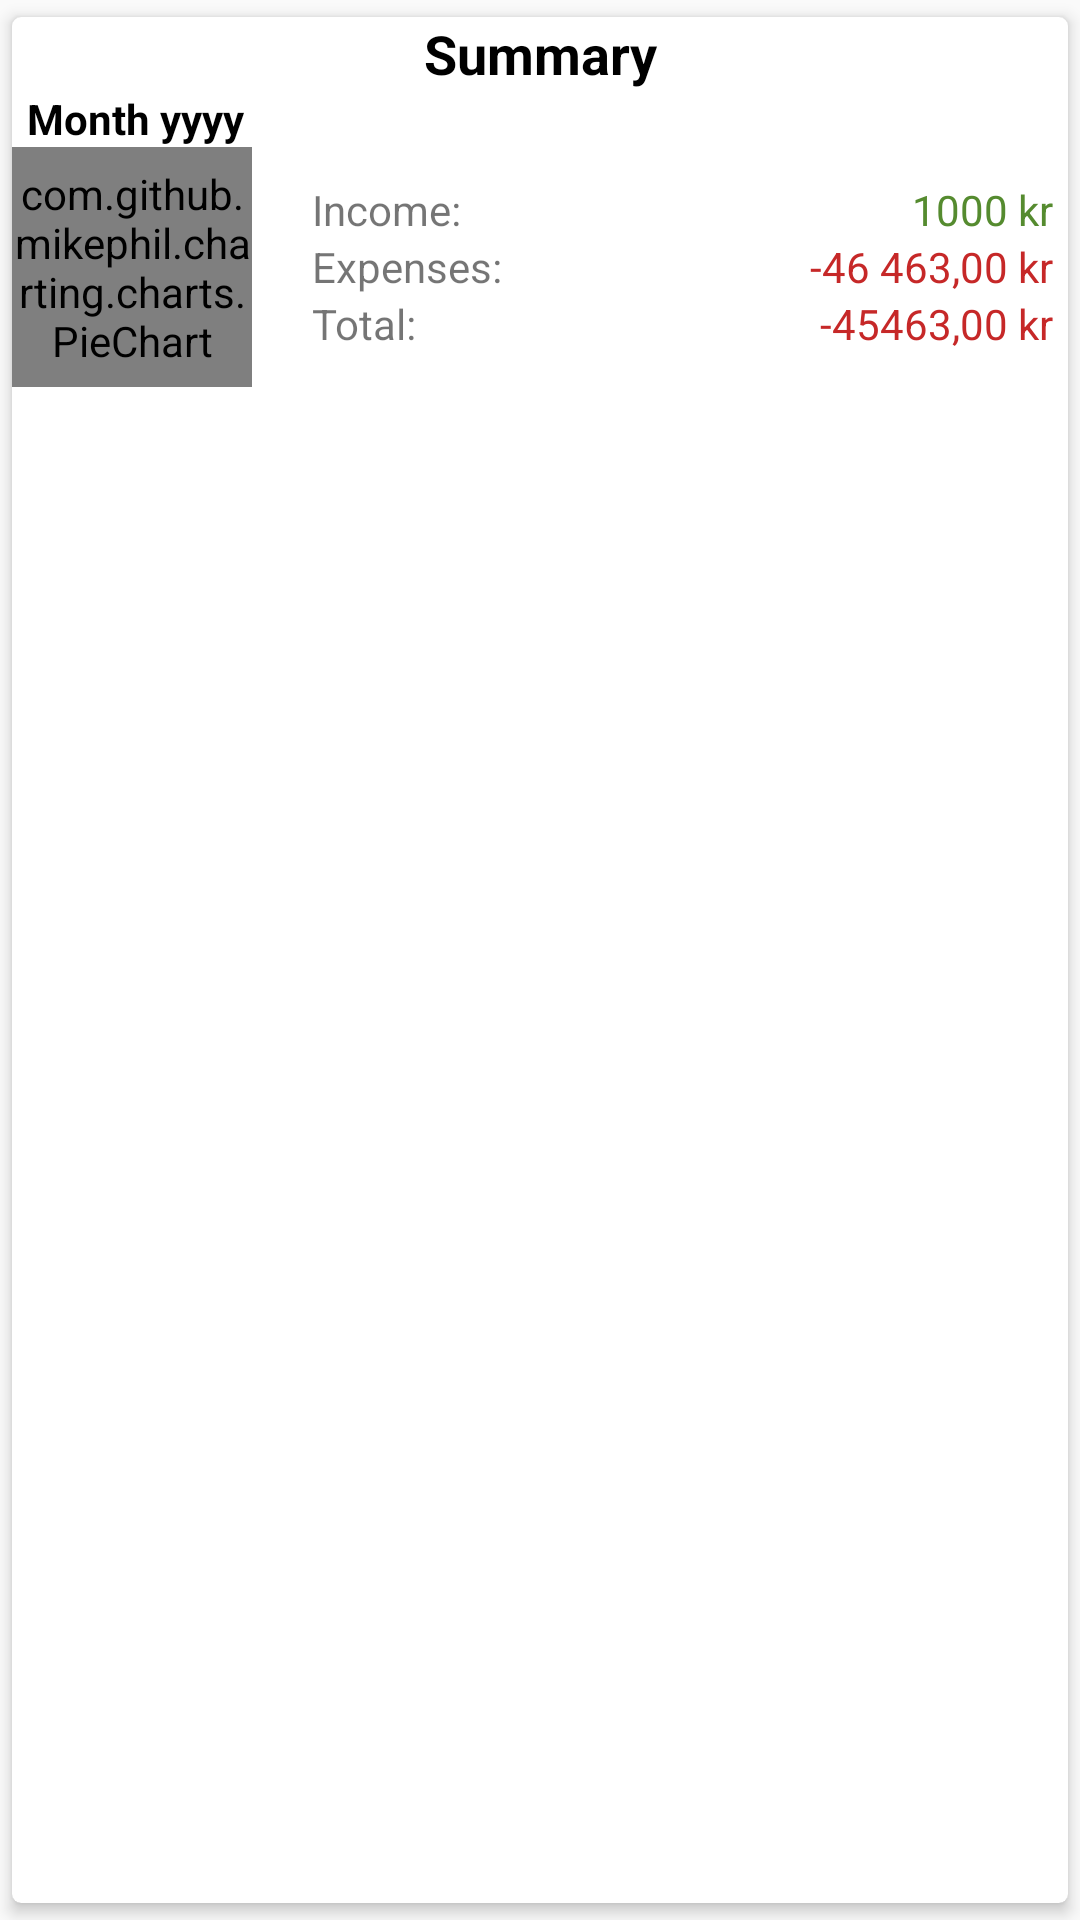

Write the Android layout XML for this screen, with the resource values it uses.
<!-- AndroidManifest.xml: application theme AppTheme -->
<!-- res/layout/summary_card_overview.xml -->
<?xml version="1.0" encoding="utf-8"?>
<androidx.cardview.widget.CardView xmlns:android="http://schemas.android.com/apk/res/android"
    xmlns:tools="http://schemas.android.com/tools"
    android:layout_width="match_parent"
    android:layout_height="wrap_content"
    xmlns:app="http://schemas.android.com/apk/res-auto"
    app:cardCornerRadius="3dp"
    app:cardElevation="3dp"
    app:cardUseCompatPadding="true">

    <RelativeLayout
        android:layout_width="match_parent"
        android:layout_height="match_parent">

        <LinearLayout
            android:layout_width="match_parent"
            android:layout_height="wrap_content"
            android:orientation="vertical">

            <TextView
                android:layout_width="match_parent"
                android:layout_height="wrap_content"
                android:gravity="center"
                android:text="@string/summary"
                android:textColor="@android:color/black"
                android:textSize="18sp"
                android:textStyle="bold" />

            <TextView
                android:id="@+id/sum_card_month_text"
                android:layout_width="match_parent"
                android:layout_height="wrap_content"
                android:text="Month yyyy"
                android:paddingLeft="5dp"
                android:textColor="@android:color/black"
                android:textStyle="bold" />

            <LinearLayout
                android:layout_width="match_parent"
                android:layout_height="match_parent"
                android:orientation="horizontal">

                <com.github.mikephil.charting.charts.PieChart
                    android:id="@+id/overview_pieshart"
                    android:layout_width="80dp"
                    android:layout_gravity="center"
                    android:layout_height="80dp">

                </com.github.mikephil.charting.charts.PieChart>

                <LinearLayout
                    android:layout_width="match_parent"
                    android:layout_height="match_parent"
                    android:gravity="center"
                    android:paddingLeft="5dp"
                    android:paddingRight="5dp"
                    android:orientation="vertical">

                    <LinearLayout
                        android:layout_width="match_parent"
                        android:layout_height="wrap_content"
                        android:orientation="horizontal">

                        <TextView
                            android:id="@+id/textView7"
                            android:layout_width="wrap_content"
                            android:layout_height="wrap_content"
                            android:layout_weight="1"
                            android:paddingLeft="15dp"
                            android:text="Income:" />

                        <TextView
                            android:id="@+id/sum_income_card"
                            android:layout_width="wrap_content"
                            android:layout_height="wrap_content"
                            android:layout_weight="1"
                            android:gravity="right"
                            android:text="1000 kr"
                            android:textColor="@color/colorIncome" />
                    </LinearLayout>

                    <LinearLayout
                        android:layout_width="match_parent"
                        android:layout_height="wrap_content"
                        android:orientation="horizontal">

                        <TextView
                            android:id="@+id/textView9"
                            android:layout_width="wrap_content"
                            android:layout_height="wrap_content"
                            android:layout_weight="1"
                            android:paddingLeft="15dp"
                            android:text="Expenses:" />

                        <TextView
                            android:id="@+id/sum_expense_card"
                            android:layout_width="wrap_content"
                            android:layout_height="wrap_content"
                            android:layout_weight="1"
                            android:gravity="right"
                            android:text="-46 463,00 kr"
                            android:textColor="@color/colorExpense" />
                    </LinearLayout>

                    <LinearLayout
                        android:layout_width="match_parent"
                        android:layout_height="wrap_content"
                        android:orientation="horizontal">

                        <TextView
                            android:id="@+id/textView11"
                            android:layout_width="wrap_content"
                            android:layout_height="match_parent"
                            android:layout_weight="1"
                            android:paddingLeft="15dp"
                            android:text="Total:" />

                        <TextView
                            android:id="@+id/sum_total_card"
                            android:layout_width="wrap_content"
                            android:layout_height="wrap_content"
                            android:layout_weight="1"
                            android:gravity="right"
                            android:text="-45463,00 kr"
                            android:textColor="@color/colorExpense" />
                    </LinearLayout>

                </LinearLayout>
            </LinearLayout>

        </LinearLayout>

    </RelativeLayout>

</androidx.cardview.widget.CardView>
<!-- resources referenced by this layout -->
<resources>
  <color name="colorExpense">#C62828</color>
  <color name="colorIncome">#558B2F</color>
  <string name="summary">Summary</string>
  <style name="AppTheme" parent="Theme.AppCompat.Light.DarkActionBar">
          
          <item name="colorPrimary">@color/colorPrimary</item>
          <item name="colorPrimaryDark">@color/colorPrimaryDark</item>
          <item name="colorAccent">@color/colorAccent</item>
      </style>
  <color name="colorPrimary">#008577</color>
  <color name="colorPrimaryDark">#00574B</color>
  <color name="colorAccent">#2D2576</color>
</resources>
